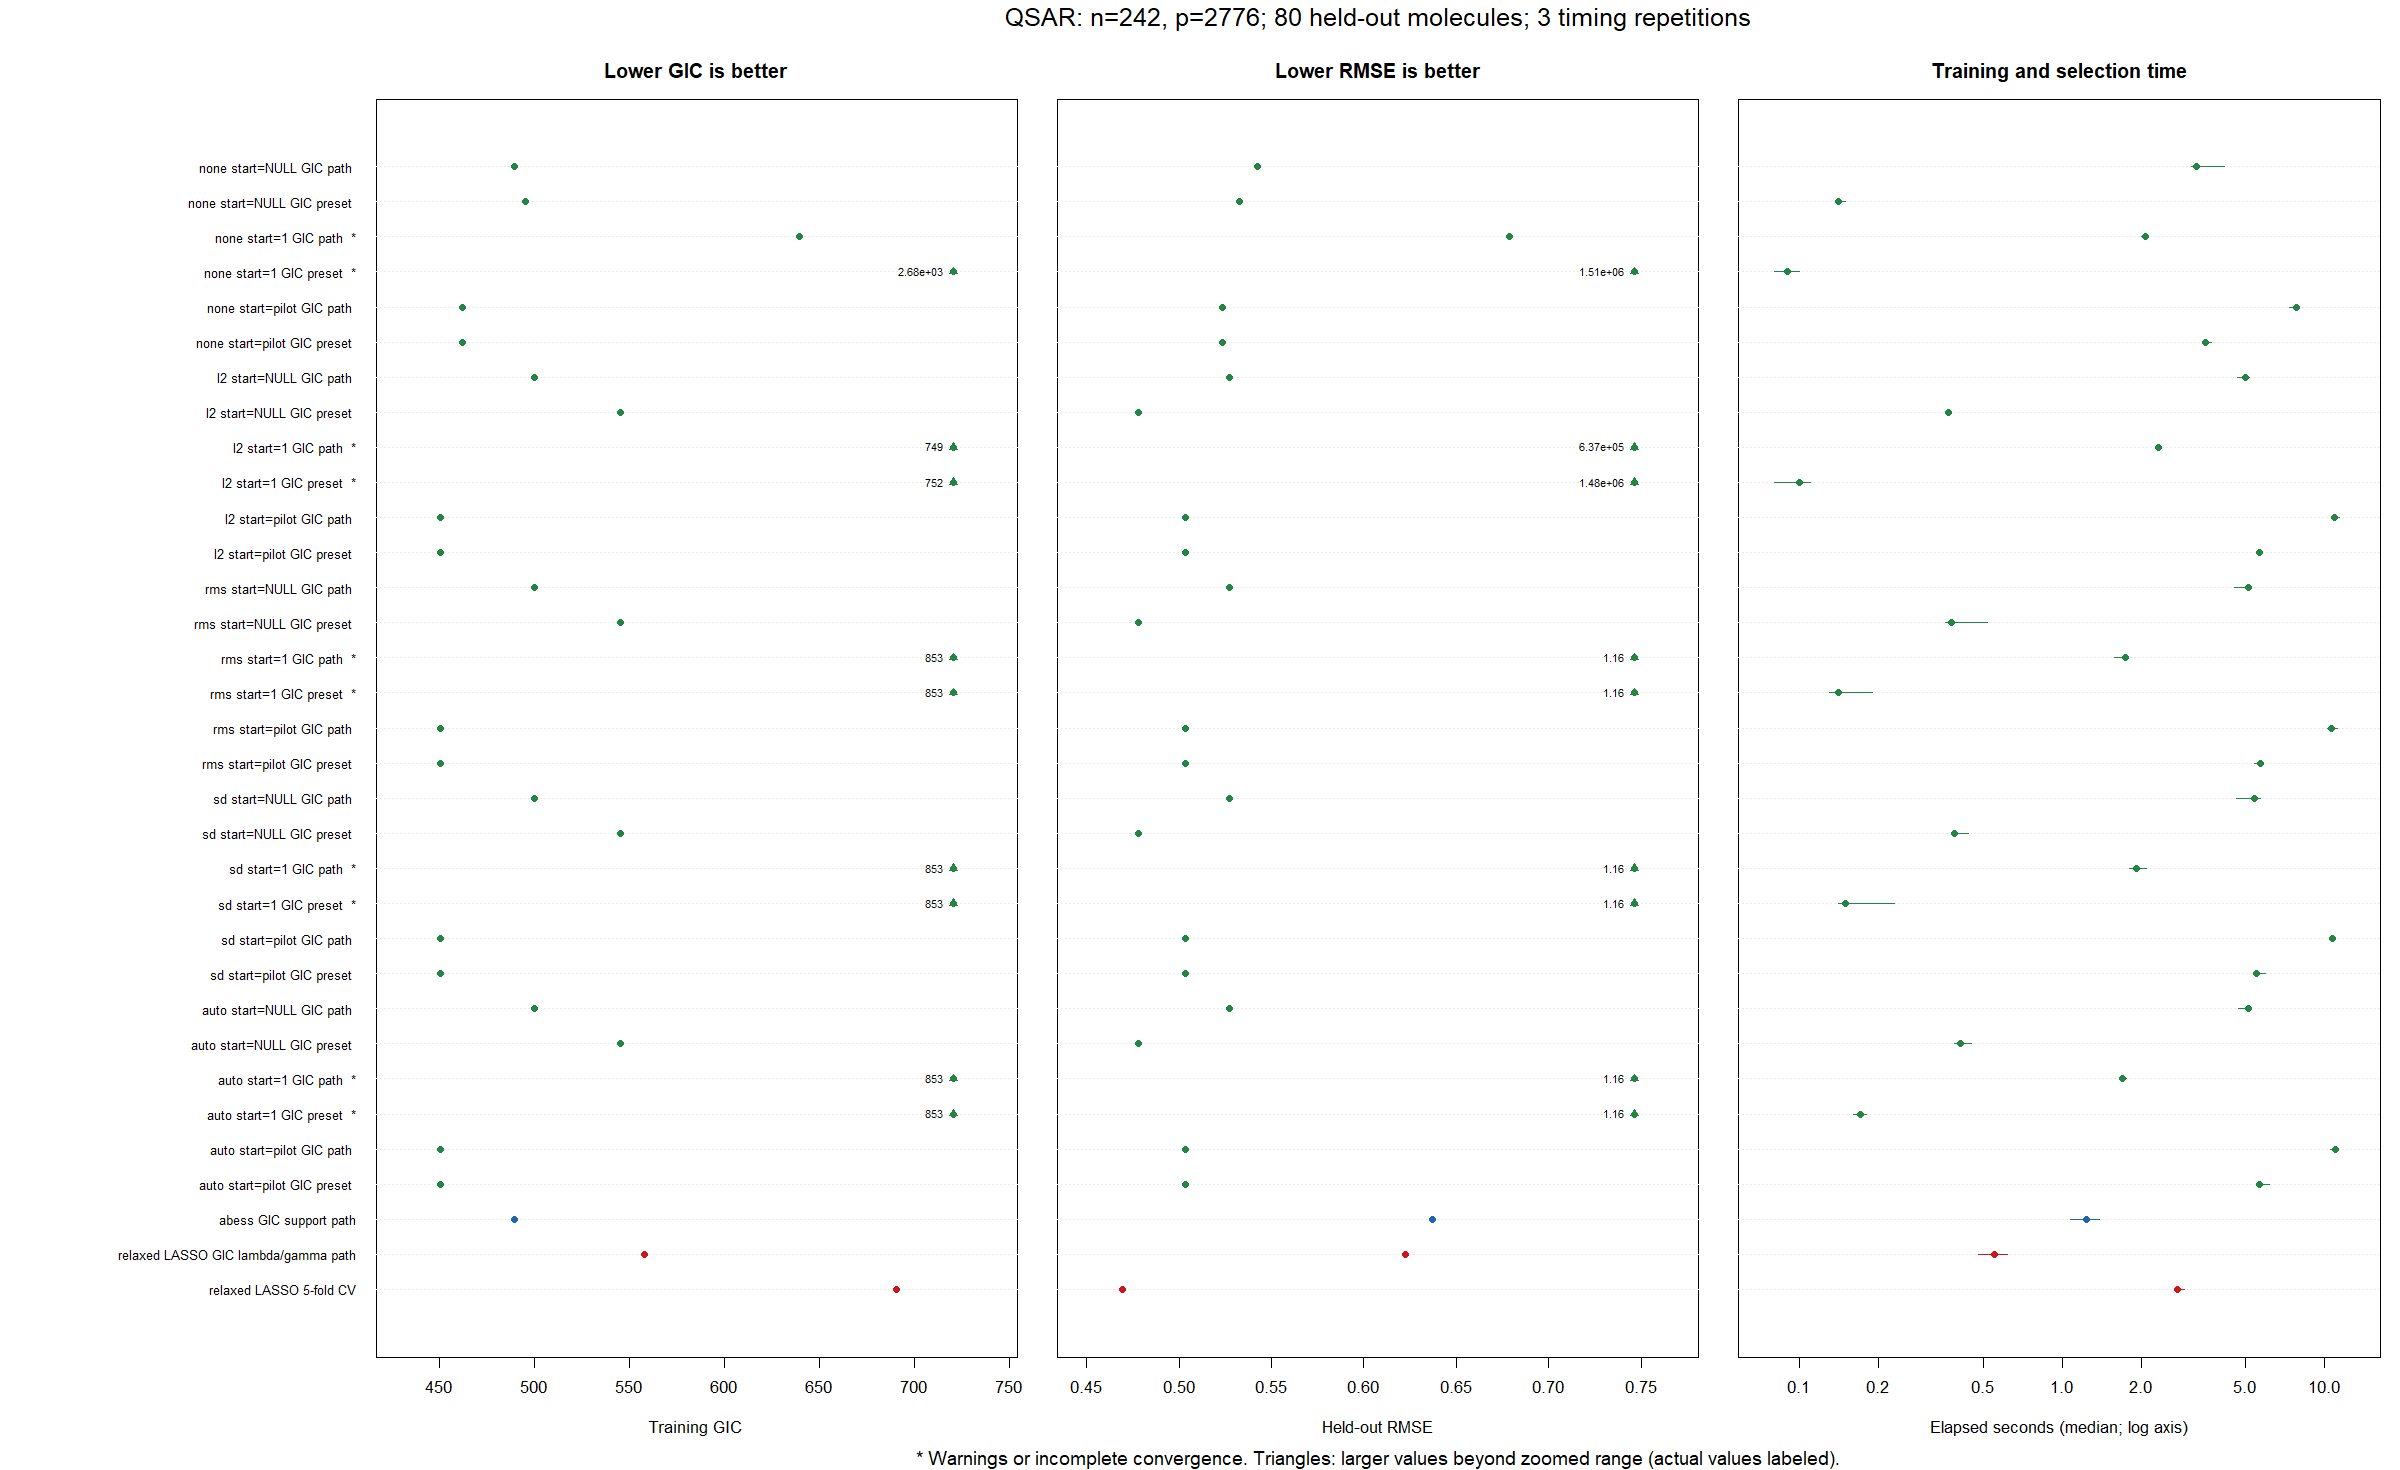

The data file committed next to this chart (first rows):
id, method, selection, normalization, start, relaxed, seconds, pilot_seconds, lambda, gamma, selected, train_RMSE, dispersion_ML, logLik, GIC, heldout_RMSE, heldout_R2, converged, error, warnings, seconds_min, seconds_max, completed_runs, clean_runs
L0glm_none_NULL_unrelaxed_GIC, L0glm, GIC path, none, NULL, FALSE, 3.25, 0, 9.215, NA, 11, 0.463, 0.2144, -157.1, 489.6, 0.5425, 0.782, TRUE, , , 3.11, 4.16, 3, 3
L0glm_none_NULL_unrelaxed_preset, L0glm, GIC preset, none, NULL, FALSE, 0.14, 0, 13.5, NA, 7, 0.5237, 0.2743, -186.9, 495.2, 0.5327, 0.7897, TRUE, , , 0.14, 0.15, 3, 3
L0glm_none_1_unrelaxed_GIC, L0glm, GIC path, none, 1, FALSE, 2.08, 0, 58.98, NA, 1, 0.8338, 0.6951, -299.4, 639.3, 0.6785, 0.6589, TRUE, , Eigen Cholesky failed in IRLS iteration …, 2, 2.14, 3, 0
L0glm_none_1_unrelaxed_preset, L0glm, GIC preset, none, 1, FALSE, 0.09, 0, 13.5, NA, 204, 0.1948, 0.03796, 52.45, 2676, 1512558, -1695092480642, TRUE, , Eigen Cholesky failed in IRLS iteration …, 0.08, 0.1, 3, 0
L0glm_none_pilot_unrelaxed_GIC, L0glm, GIC path, none, pilot, FALSE, 7.84, 3.39, 13.5, NA, 9, 0.4625, 0.2139, -156.8, 462, 0.5233, 0.7971, TRUE, , , 7.36, 7.86, 3, 3
L0glm_none_pilot_unrelaxed_preset, L0glm, GIC preset, none, pilot, FALSE, 3.53, 3.39, 13.5, NA, 9, 0.4625, 0.2139, -156.8, 462, 0.5233, 0.7971, TRUE, , , 3.43, 3.7, 3, 3
L0glm_l2_NULL_unrelaxed_GIC, L0glm, GIC path, l2, NULL, FALSE, 5.02, 0, 6.29, NA, 10, 0.4868, 0.237, -169.2, 500.3, 0.5274, 0.7939, TRUE, , , 4.64, 5.18, 3, 3
L0glm_l2_NULL_unrelaxed_preset, L0glm, GIC preset, l2, NULL, FALSE, 0.37, 0, 13.5, NA, 7, 0.5806, 0.3371, -211.8, 545.2, 0.4782, 0.8306, TRUE, , , 0.36, 0.38, 3, 3
L0glm_l2_1_unrelaxed_GIC, L0glm, GIC path, l2, 1, FALSE, 2.33, 0, 2, NA, 2, 1.018, 1.036, -347.6, 749.2, 637113, -300748137430, TRUE, , Eigen Cholesky failed in IRLS iteration …, 2.26, 2.38, 3, 0
L0glm_l2_1_unrelaxed_preset, L0glm, GIC preset, l2, 1, FALSE, 0.1, 0, 13.5, NA, 2, 1.023, 1.046, -348.8, 751.6, 1475723, -1613537635991, TRUE, , Eigen Cholesky failed in IRLS iteration …, 0.08, 0.11, 3, 0
L0glm_l2_pilot_unrelaxed_GIC, L0glm, GIC path, l2, pilot, FALSE, 10.95, 5.47, 13.5, NA, 9, 0.4519, 0.2042, -151.2, 450.9, 0.5034, 0.8122, TRUE, , , 10.78, 11.36, 3, 3
L0glm_l2_pilot_unrelaxed_preset, L0glm, GIC preset, l2, pilot, FALSE, 5.63, 5.47, 13.5, NA, 9, 0.4519, 0.2042, -151.2, 450.9, 0.5034, 0.8122, TRUE, , , 5.49, 5.64, 3, 3
L0glm_rms_NULL_unrelaxed_GIC, L0glm, GIC path, rms, NULL, FALSE, 5.14, 0, 6.29, NA, 10, 0.4868, 0.237, -169.2, 500.3, 0.5274, 0.7939, TRUE, , , 4.53, 5.23, 3, 3
L0glm_rms_NULL_unrelaxed_preset, L0glm, GIC preset, rms, NULL, FALSE, 0.38, 0, 13.5, NA, 7, 0.5806, 0.3371, -211.8, 545.2, 0.4782, 0.8306, TRUE, , , 0.36, 0.52, 3, 3
L0glm_rms_1_unrelaxed_GIC, L0glm, GIC path, rms, 1, FALSE, 1.75, 0, 2, NA, 0, 1.334, 1.779, -413.1, 853.2, 1.162, -0.0004688, TRUE, , Eigen Cholesky failed in IRLS iteration …, 1.59, 1.76, 3, 0
L0glm_rms_1_unrelaxed_preset, L0glm, GIC preset, rms, 1, FALSE, 0.14, 0, 13.5, NA, 0, 1.334, 1.779, -413.1, 853.2, 1.162, -0.0004688, TRUE, , Eigen Cholesky failed in IRLS iteration …, 0.13, 0.19, 3, 0
L0glm_rms_pilot_unrelaxed_GIC, L0glm, GIC path, rms, pilot, FALSE, 10.62, 5.55, 13.5, NA, 9, 0.4519, 0.2042, -151.2, 450.9, 0.5034, 0.8122, TRUE, , , 10.24, 11.17, 3, 3
L0glm_rms_pilot_unrelaxed_preset, L0glm, GIC preset, rms, pilot, FALSE, 5.69, 5.55, 13.5, NA, 9, 0.4519, 0.2042, -151.2, 450.9, 0.5034, 0.8122, TRUE, , , 5.41, 5.72, 3, 3
L0glm_sd_NULL_unrelaxed_GIC, L0glm, GIC path, sd, NULL, FALSE, 5.42, 0, 6.29, NA, 10, 0.4868, 0.237, -169.2, 500.3, 0.5274, 0.7939, TRUE, , , 4.62, 5.68, 3, 3
L0glm_sd_NULL_unrelaxed_preset, L0glm, GIC preset, sd, NULL, FALSE, 0.39, 0, 13.5, NA, 7, 0.5806, 0.3371, -211.8, 545.2, 0.4782, 0.8306, TRUE, , , 0.38, 0.44, 3, 3
L0glm_sd_1_unrelaxed_GIC, L0glm, GIC path, sd, 1, FALSE, 1.92, 0, 2, NA, 0, 1.334, 1.779, -413.1, 853.2, 1.162, -0.0004688, TRUE, , Eigen Cholesky failed in IRLS iteration …, 1.81, 2.09, 3, 0
L0glm_sd_1_unrelaxed_preset, L0glm, GIC preset, sd, 1, FALSE, 0.15, 0, 13.5, NA, 0, 1.334, 1.779, -413.1, 853.2, 1.162, -0.0004688, TRUE, , Eigen Cholesky failed in IRLS iteration …, 0.14, 0.23, 3, 0
L0glm_sd_pilot_unrelaxed_GIC, L0glm, GIC path, sd, pilot, FALSE, 10.75, 5.36, 13.5, NA, 9, 0.4519, 0.2042, -151.2, 450.9, 0.5034, 0.8122, TRUE, , , 10.57, 11, 3, 3
L0glm_sd_pilot_unrelaxed_preset, L0glm, GIC preset, sd, pilot, FALSE, 5.5, 5.36, 13.5, NA, 9, 0.4519, 0.2042, -151.2, 450.9, 0.5034, 0.8122, TRUE, , , 5.35, 5.95, 3, 3
L0glm_auto_NULL_unrelaxed_GIC, L0glm, GIC path, auto, NULL, FALSE, 5.14, 0, 6.29, NA, 10, 0.4868, 0.237, -169.2, 500.3, 0.5274, 0.7939, TRUE, , , 4.71, 5.15, 3, 3
L0glm_auto_NULL_unrelaxed_preset, L0glm, GIC preset, auto, NULL, FALSE, 0.41, 0, 13.5, NA, 7, 0.5806, 0.3371, -211.8, 545.2, 0.4782, 0.8306, TRUE, , , 0.39, 0.45, 3, 3
L0glm_auto_1_unrelaxed_GIC, L0glm, GIC path, auto, 1, FALSE, 1.7, 0, 2, NA, 0, 1.334, 1.779, -413.1, 853.2, 1.162, -0.0004688, TRUE, , Eigen Cholesky failed in IRLS iteration …, 1.69, 1.76, 3, 0
L0glm_auto_1_unrelaxed_preset, L0glm, GIC preset, auto, 1, FALSE, 0.17, 0, 13.5, NA, 0, 1.334, 1.779, -413.1, 853.2, 1.162, -0.0004688, TRUE, , Eigen Cholesky failed in IRLS iteration …, 0.16, 0.18, 3, 0
L0glm_auto_pilot_unrelaxed_GIC, L0glm, GIC path, auto, pilot, FALSE, 11.03, 5.5, 13.5, NA, 9, 0.4519, 0.2042, -151.2, 450.9, 0.5034, 0.8122, TRUE, , , 10.55, 11.13, 3, 3
L0glm_auto_pilot_unrelaxed_preset, L0glm, GIC preset, auto, pilot, FALSE, 5.66, 5.5, 13.5, NA, 9, 0.4519, 0.2042, -151.2, 450.9, 0.5034, 0.8122, TRUE, , , 5.65, 6.16, 3, 3
abess_GIC, abess, GIC support path, NA, NA, NA, 1.24, 0, NA, NA, 12, 0.4505, 0.2029, -150.4, 489.8, 0.6372, 0.6992, NA, , , 1.08, 1.39, 3, 3
relaxed_LASSO_GIC, relaxed LASSO, GIC lambda/gamma path, NA, NA, NA, 0.55, 0, 0.6697, 0, 2, 0.6855, 0.4699, -252, 558, 0.6224, 0.713, NA, , , 0.48, 0.62, 3, 3
relaxed_LASSO_CV, relaxed LASSO, 5-fold CV, NA, NA, NA, 2.76, 0, 0.1143, 0.5, 24, 0.4882, 0.2383, -169.8, 690.7, 0.4692, 0.8369, NA, , , 2.68, 2.93, 3, 3
